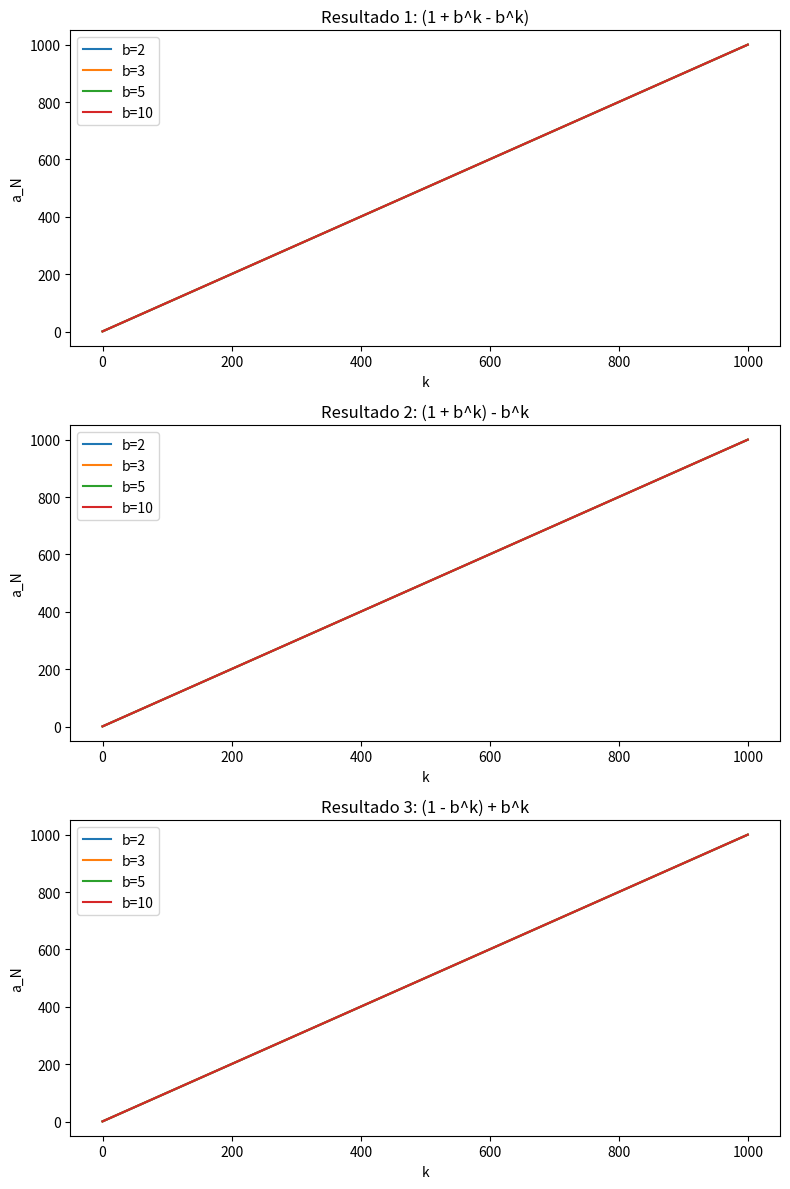
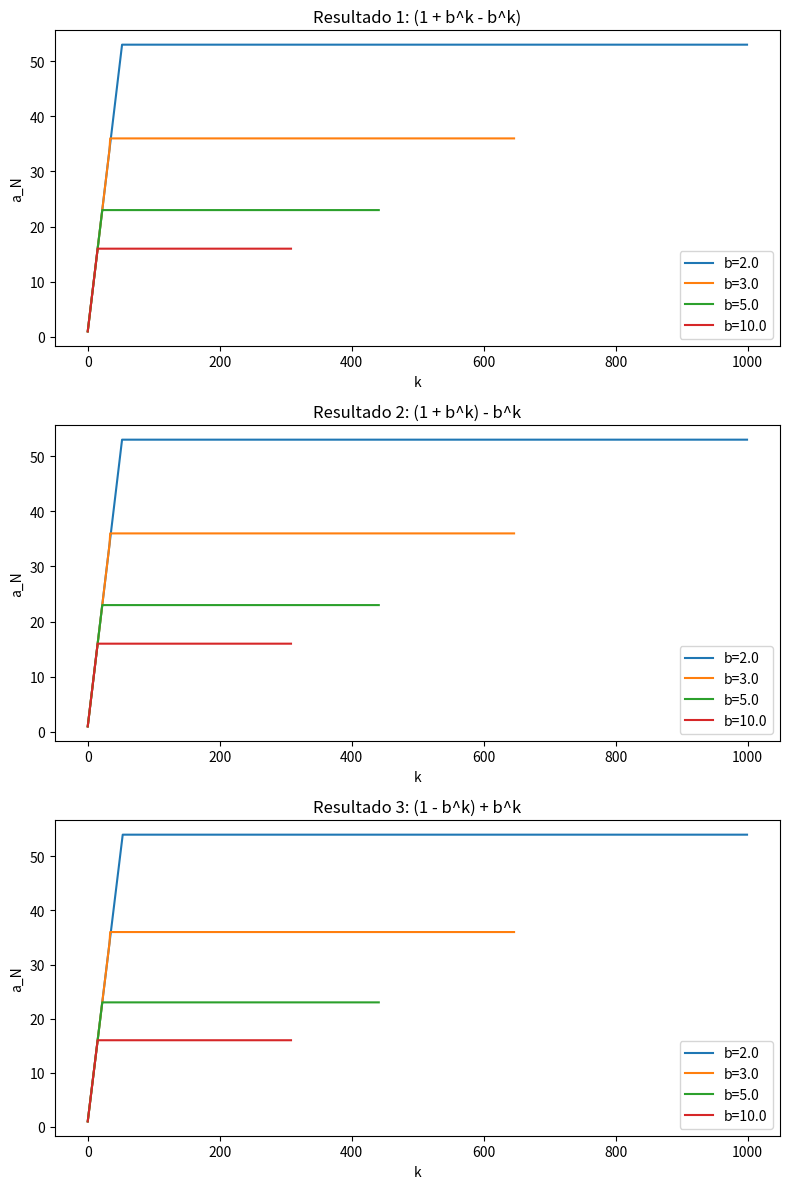
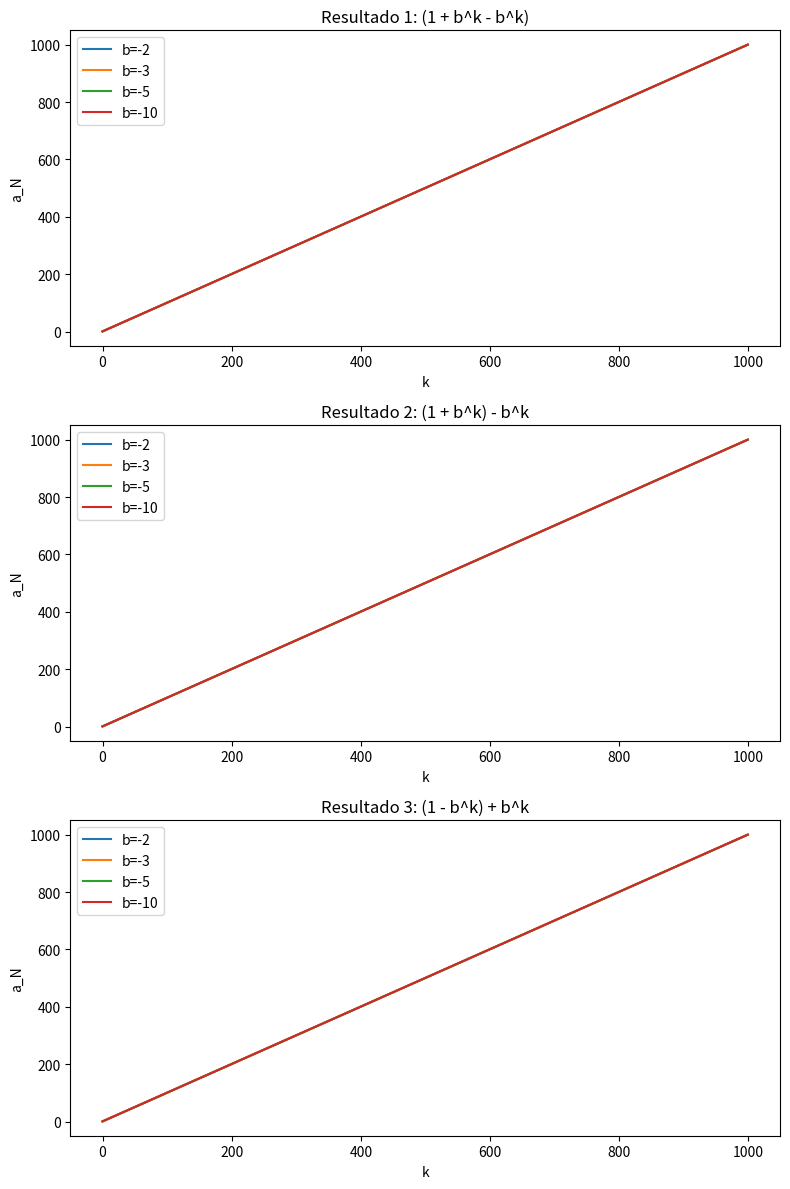
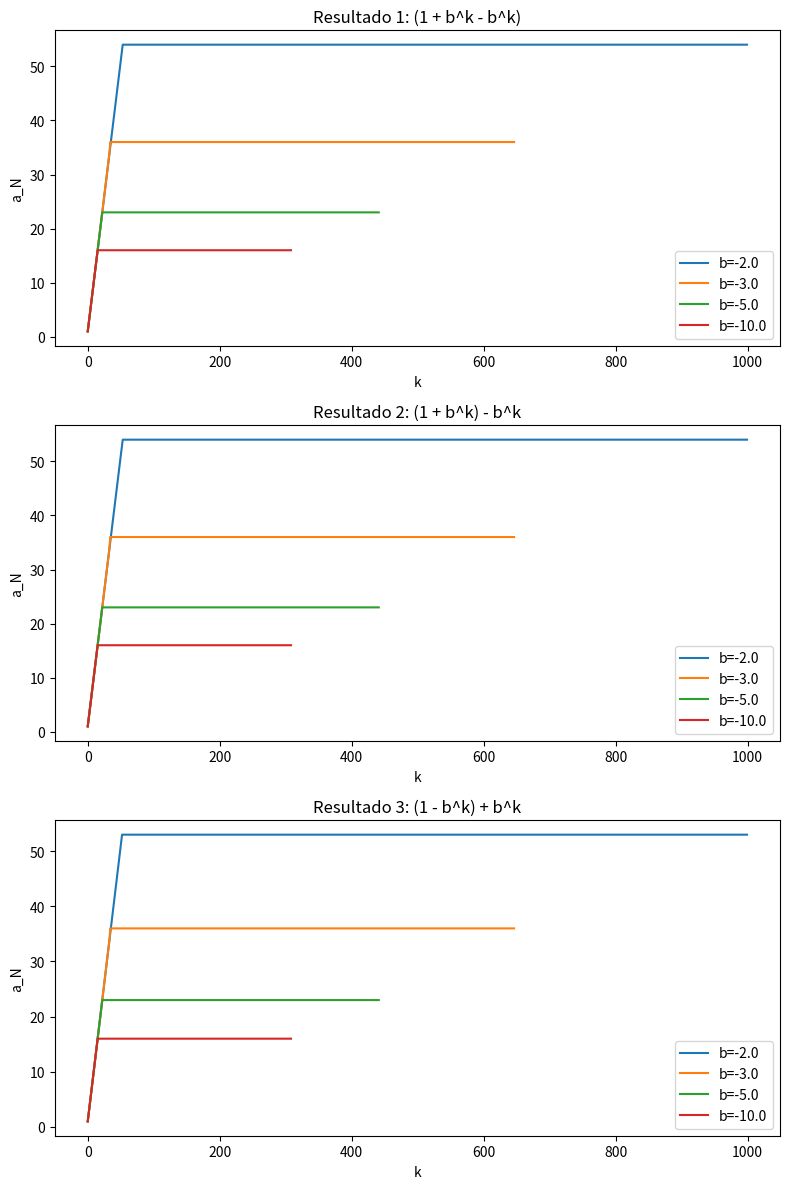
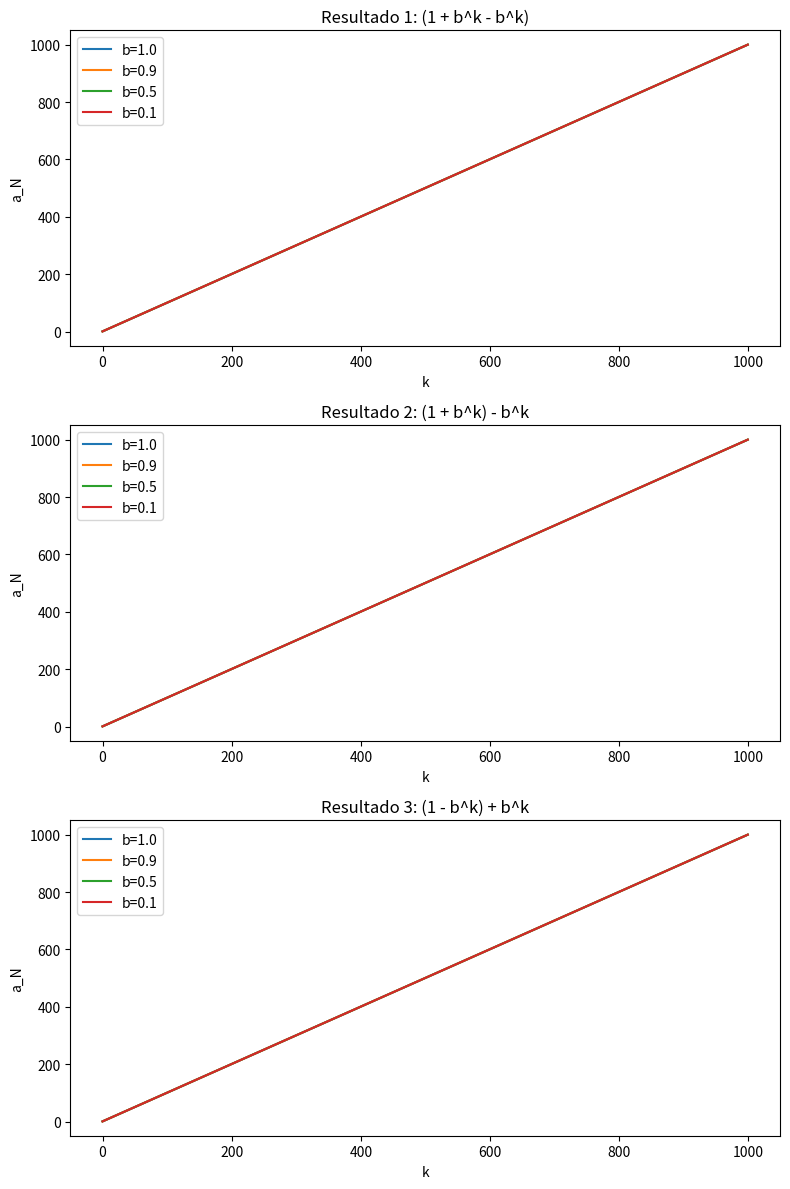

Reproduce these figures in Python, in order.
"""
Sección 2: Propiedad asociativa.
Acá estudiamos la sucesión a_N = suma de (1 + b^k - b^k), que en teoría vale N, pero que al 
implementarla puede dar otra cosa según cómo se agrupen las operaciones.
Las tres asociaciones que probamos son:
  - Asociación 1: (1 + b^k - b^k)
  - Asociación 2: (1 + b^k) - b^k
  - Asociación 3: (1 - b^k) + b^k
Se hace con b de tipo int y de tipo float, y además se repite el experimento para el Bonus 
(b menor o igual a 1 y b negativo).
"""
import os

import matplotlib.pyplot as plt

# Crear carpeta para guardar las figuras si no existe
os.makedirs('figuras', exist_ok=True)

CANTIDAD_DE_TERMINOS = 1000

# Sumas con las tres asociaciones sin usar sum de python

def suma_con_enteros(cantidad_terminos: int, base: int):
    # Con int base ** k se calcula de forma exacta, python usa enteros de precisión arbitraria,
    # así que no hay redondeo ni overflow.
    # k va desde 0 hasta N-1, como cada término vale 1 es equivalente a ir de 1 a N.
    # Devuelve los valores de k y el acumulado de cada asociación en cada paso
    acumulado_asociacion_1 = 0
    acumulado_asociacion_2 = 0
    acumulado_asociacion_3 = 0
    valores_de_k = []
    historial_asociacion_1 = []
    historial_asociacion_2 = []
    historial_asociacion_3 = []
    for k in range(cantidad_terminos):
        potencia = base ** k
        acumulado_asociacion_1 += (1 + potencia - potencia)
        acumulado_asociacion_2 += (1 + potencia) - potencia
        acumulado_asociacion_3 += (1 - potencia) + potencia
        valores_de_k.append(k)
        historial_asociacion_1.append(acumulado_asociacion_1)
        historial_asociacion_2.append(acumulado_asociacion_2)
        historial_asociacion_3.append(acumulado_asociacion_3)
    print(f"[int] b={base}: asociación 1 = {acumulado_asociacion_1}, "
          f"asociación 2 = {acumulado_asociacion_2}, "
          f"asociación 3 = {acumulado_asociacion_3}")
    return (valores_de_k, historial_asociacion_1,
            historial_asociacion_2, historial_asociacion_3)

def suma_con_flotantes(cantidad_terminos: int, base: float):
    # Con float base ** k se redondea a 53 bits  y cuando es muy grande el 1 se pierde al 
    # sumarlo (absorción). Además si base ** k supera 1.8e308 python lanza OverflowError, en 
    # ese caso cortamos la serie en ese k y los k siguientes no se grafican.
    acumulado_asociacion_1 = 0.0
    acumulado_asociacion_2 = 0.0
    acumulado_asociacion_3 = 0.0
    valores_de_k = []
    historial_asociacion_1 = []
    historial_asociacion_2 = []
    historial_asociacion_3 = []
    for k in range(cantidad_terminos):
        try:
            potencia = base ** k
        except OverflowError:
            print(f"b={base}: overflow en k={k}, se corta la serie ahí")
            break
        acumulado_asociacion_1 += (1 + potencia - potencia)
        acumulado_asociacion_2 += (1 + potencia) - potencia
        acumulado_asociacion_3 += (1 - potencia) + potencia
        valores_de_k.append(k)
        historial_asociacion_1.append(acumulado_asociacion_1)
        historial_asociacion_2.append(acumulado_asociacion_2)
        historial_asociacion_3.append(acumulado_asociacion_3)
    print(f"[float] b={base}: asociación 1 = {acumulado_asociacion_1}, "
          f"asociación 2 = {acumulado_asociacion_2}, "
          f"asociación 3 = {acumulado_asociacion_3}")
    return (valores_de_k, historial_asociacion_1,
            historial_asociacion_2, historial_asociacion_3)

# Gráficos

def graficar_resultados(lista_de_bases, usa_flotantes: bool, nombre_archivo: str):
    # Hace una figura con 3 gráficos y una curva por cada valor de b. Se llama con int o con 
    # float según usa_flotantes, y guarda la figura en "figuras/"
    figura, ejes = plt.subplots(3, 1, figsize=(8, 12))
    for base in lista_de_bases:
        if usa_flotantes:
            resultados = suma_con_flotantes(CANTIDAD_DE_TERMINOS, base)
        else:
            resultados = suma_con_enteros(CANTIDAD_DE_TERMINOS, base)
        valores_de_k, historial_1, historial_2, historial_3 = resultados
        ejes[0].plot(valores_de_k, historial_1, label=f'b={base}')
        ejes[1].plot(valores_de_k, historial_2, label=f'b={base}')
        ejes[2].plot(valores_de_k, historial_3, label=f'b={base}')

    ejes[0].set_title('Resultado 1: (1 + b^k - b^k)')
    ejes[1].set_title('Resultado 2: (1 + b^k) - b^k')
    ejes[2].set_title('Resultado 3: (1 - b^k) + b^k')
    for eje in ejes:
        eje.legend()
        eje.set_xlabel('k')
        eje.set_ylabel('a_N')
    plt.tight_layout()
    figura.savefig(f'figuras/{nombre_archivo}')
    plt.close(figura)

# Experimentos

def experimento_enteros_y_flotantes():
    # Consignas 2 y 3: b en {2, 3, 5, 10} con int y luego con float
    print("\n--- Asociatividad con b de tipo int ---")
    graficar_resultados([2, 3, 5, 10], False, 'GraficasInt.png')
    print("\n--- Asociatividad con b de tipo float ---")
    graficar_resultados([2.0, 3.0, 5.0, 10.0], True, 'GraficasFloat.png')

def experimento_bonus():
    # Bonus: Repetimos con b negativo (int y float) y con b menor o igual a 1 (float)
    print("\n--- Bonus: b negativo con int ---")
    graficar_resultados([-2, -3, -5, -10], False, 'BonusNegInt.png')
    print("\n--- Bonus: b negativo con float ---")
    graficar_resultados([-2.0, -3.0, -5.0, -10.0], True, 'BonusNegFloat.png')
    print("\n--- Bonus: b menor o igual a 1 con float ---")
    graficar_resultados([1.0, 0.9, 0.5, 0.1], True, 'BonusMenorUno.png')

if __name__ == "__main__":
    experimento_enteros_y_flotantes()
    experimento_bonus()
